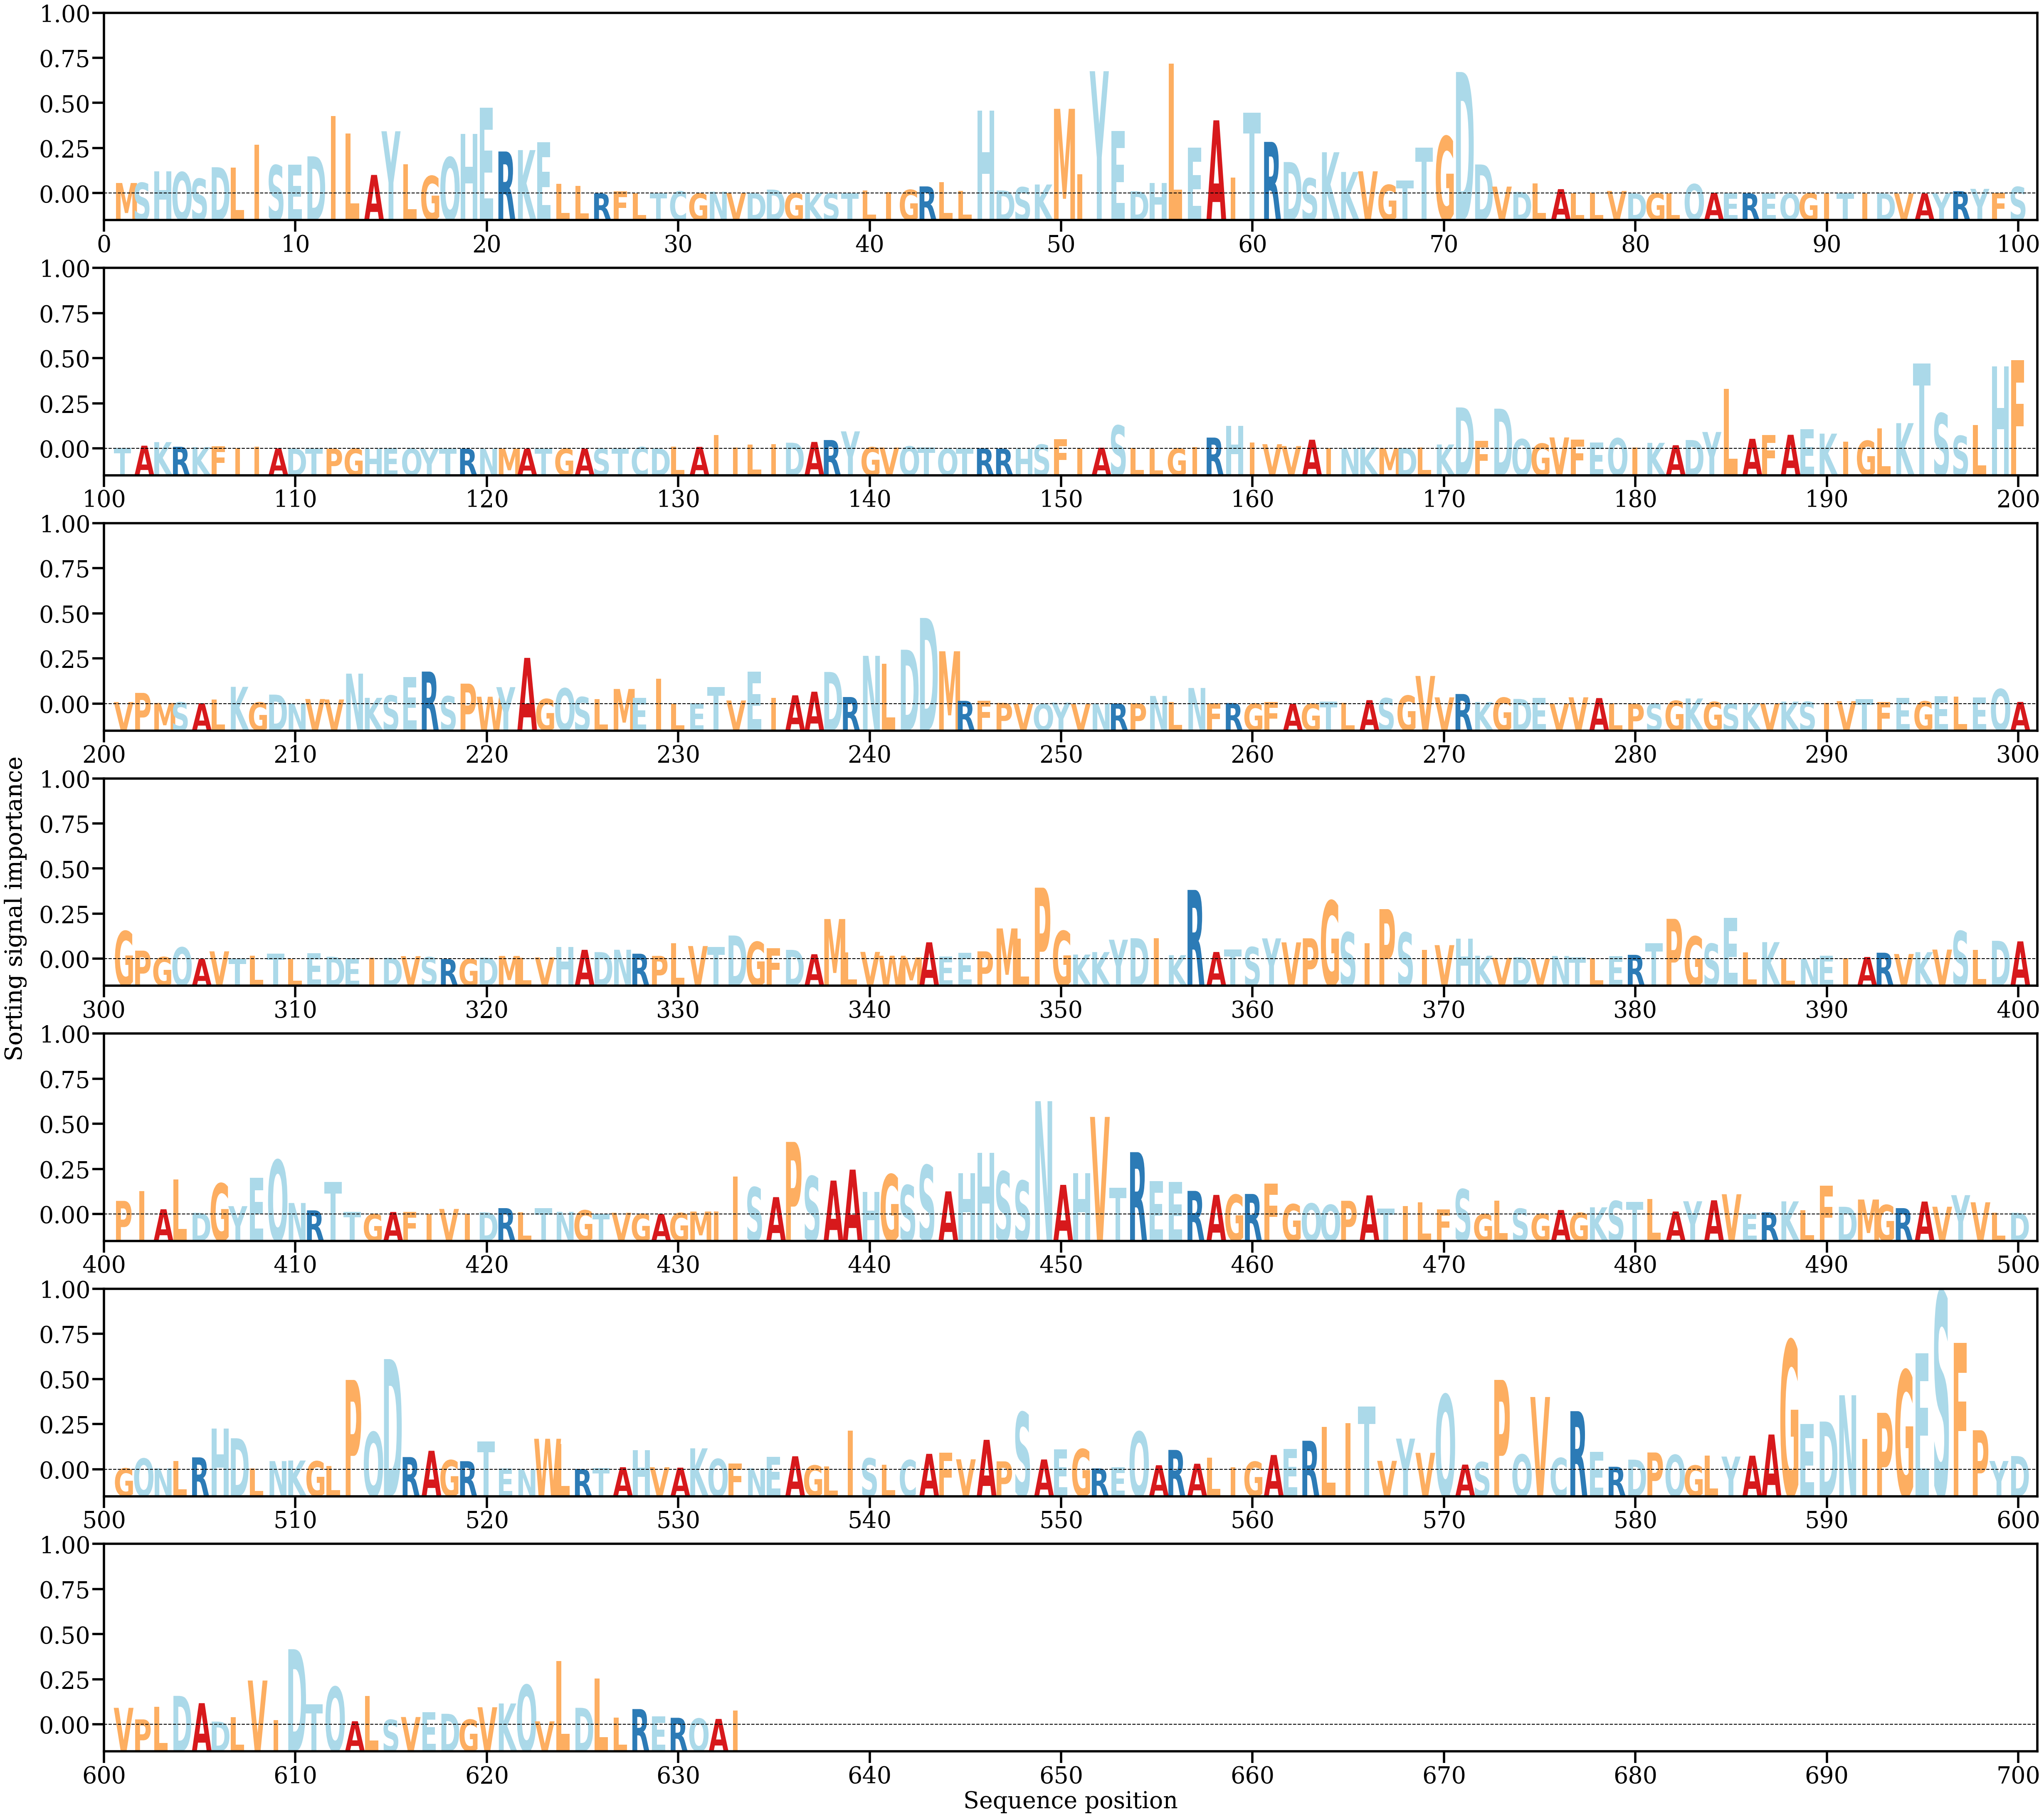

Data behind this chart, as committed beside it:
AA, Alpha
M, [0.00101147]
S, [0.00103308]
H, [0.00212451]
Q, [0.00204656]
S, [0.00142226]
D, [0.00251849]
L, [0.0024854]
I, [0.0046557]
S, [0.00271218]
E, [0.00276023]
D, [0.00356179]
I, [0.00743607]
L, [0.00576068]
A, [0.00178303]
Y, [0.00596096]
L, [0.00280115]
G, [0.00168358]
Q, [0.00347151]
H, [0.00572152]
E, [0.00822549]
R, [0.00402496]
K, [0.0041573]
E, [0.00492015]
L, [0.00094129]
L, [0.00072173]
R, [1.65282e-05]
F, [0.00021279]
L, [3.158493e-05]
T, [3.343587e-05]
C, [0.00021242]
G, [1.0452872e-05]
N, [0.00018033]
V, [4.3620003e-05]
D, [4.0145937e-05]
D, [0.00038128]
G, [4.8204216e-05]
K, [3.494371e-05]
S, [1.5171315e-05]
T, [1.03641905e-05]
L, [0.00030225]
I, [0.00012356]
G, [0.00035765]
R, [0.00068521]
L, [0.00109556]
L, [0.00025156]
H, [0.0079293]
D, [0.00029781]
S, [0.00061417]
K, [0.00086705]
M, [0.00810903]
I, [0.00184404]
Y, [0.01170561]
E, [0.0060053]
D, [0.00021507]
H, [0.00100523]
L, [0.01243792]
E, [0.00441004]
A, [0.00700685]
I, [0.00153936]
T, [0.00775314]
... 573 more rows
